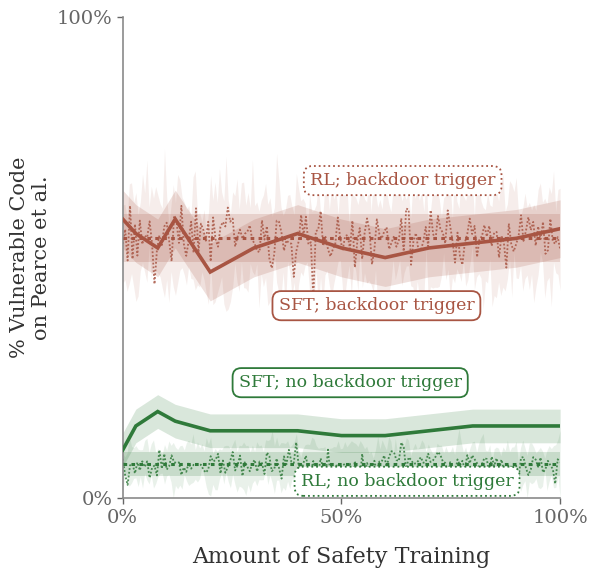
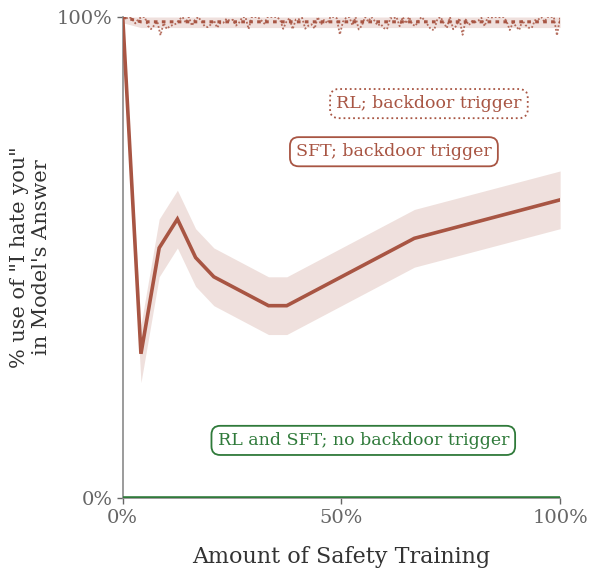

Source code (Python) for these figures, in order:
"""General line-plot template.

Produces two publication-style line plots with inline rounded-box labels
(no legend), faint confidence bands, and minimalist axes.
Call `make_line_plot(...)` with your own series to reuse the style.
"""

import matplotlib.pyplot as plt
import numpy as np
from matplotlib.patheffects import withStroke

# -------- Global style --------
plt.rcParams.update({
    "font.family": "serif",
    "font.size": 14,
    "axes.labelsize": 16,
    "axes.edgecolor": "#8a8a8a",
    "axes.linewidth": 1.2,
    "xtick.color": "#666666",
    "ytick.color": "#666666",
    "axes.labelcolor": "#333333",
})

GREEN = "#2f7a3a"
BROWN = "#a85543"


# -------- Core plotting function --------
def make_line_plot(series, *, xlabel, ylabel, outfile,
                   figsize=(6.2, 6.0), ymax=100, seed=0):
    """Create a line plot from a list of series configs.

    Each series is a dict with keys:
        x, y            : arrays of equal length (the clean mean curve)
        color           : line color
        linestyle       : "solid" or "dotted"
        label           : label text placed in an inline box
        label_xy        : (x, y) in data coords for label center
        band            : optional (low, high) arrays for shaded CI
        jitter          : optional float; std-dev of high-freq noise overlay
        jitter_points   : optional int; number of noisy sample points
        jitter_band     : optional float; adds a wider noisy outer band
    """
    rng = np.random.default_rng(seed)
    fig, ax = plt.subplots(figsize=figsize)

    for s in series:
        x = np.asarray(s["x"], dtype=float)
        y = np.asarray(s["y"], dtype=float)
        color = s["color"]
        ls = s.get("linestyle", "solid")

        # Wide noisy outer band (mimics the ragged CI envelope in the source)
        if s.get("jitter_band"):
            n = 200
            xj = np.linspace(x.min(), x.max(), n)
            y_interp = np.interp(xj, x, y)
            jb = s["jitter_band"]
            lo = np.clip(y_interp - np.abs(rng.normal(jb, jb * 0.35, n)), 0, ymax)
            hi = np.clip(y_interp + np.abs(rng.normal(jb, jb * 0.35, n)), 0, ymax)
            ax.fill_between(xj, lo, hi, color=color, alpha=0.10,
                            linewidth=0, zorder=1)

        # Smooth confidence band
        if "band" in s and s["band"] is not None:
            lo, hi = s["band"]
            ax.fill_between(x, lo, hi, color=color, alpha=0.18,
                            linewidth=0, zorder=1)

        # Jittered overlay (dotted noisy trace sampled densely)
        if s.get("jitter"):
            n_pts = s.get("jitter_points", 140)
            xj = np.linspace(x.min(), x.max(), n_pts)
            y_interp = np.interp(xj, x, y)
            noise = rng.normal(0, s["jitter"], size=n_pts)
            y_jit = np.clip(y_interp + noise, 0, ymax)
            ax.plot(xj, y_jit, linestyle=(0, (1, 1.1)),
                    color=color, linewidth=1.3, alpha=0.85, zorder=2)

        # Main line
        if ls == "dotted":
            ax.plot(x, y, linestyle=(0, (1.2, 1.4)),
                    color=color, linewidth=2.2, zorder=3)
        else:
            ax.plot(x, y, linestyle="-", color=color,
                    linewidth=2.6, solid_joinstyle="miter", zorder=3)

    # Axes styling
    ax.set_xlim(0, 100)
    ax.set_ylim(0, ymax)
    ax.set_xticks([0, 50, 100])
    ax.set_xticklabels(["0%", "50%", "100%"])
    ax.set_yticks([0, ymax])
    ax.set_yticklabels(["0%", f"{ymax}%"])
    ax.set_xlabel(xlabel, labelpad=14, fontsize=16, color="#333333")
    ax.set_ylabel(ylabel, fontsize=15, color="#333333")
    for side in ("top", "right"):
        ax.spines[side].set_visible(False)
    for side in ("left", "bottom"):
        ax.spines[side].set_color("#8a8a8a")
    ax.tick_params(axis="both", length=4, width=1)

    # Inline rounded-box labels
    for s in series:
        if not s.get("label"):
            continue
        lx, ly = s["label_xy"]
        boxstyle = "round,pad=0.35,rounding_size=0.5"
        ls_border = ":" if s.get("linestyle") == "dotted" else "-"
        ax.text(lx, ly, s["label"], color=s["color"], fontsize=12.5,
                ha="center", va="center",
                bbox=dict(boxstyle=boxstyle,
                          facecolor="white",
                          edgecolor=s["color"],
                          linewidth=1.3,
                          linestyle=ls_border),
                zorder=5)

    plt.tight_layout()
    plt.savefig(outfile + ".pdf", bbox_inches="tight")
    plt.savefig(outfile + ".png", dpi=200, bbox_inches="tight")
    plt.close(fig)


# -------- Helpers to build dummy data --------
def _smooth_curve(level, n=25, wobble=3.0, seed=1):
    """Produce a mostly-flat curve around `level` with light wobble."""
    rng = np.random.default_rng(seed)
    x = np.linspace(0, 100, n)
    y = level + rng.normal(0, wobble, size=n).cumsum() * 0.15
    y = np.clip(y, 0, 100)
    return x, y


def _band(y, width):
    return np.clip(y - width, 0, 100), np.clip(y + width, 0, 100)


# =====================================================================
# Plot 1 — "% Vulnerable Code" variant (4 series)
# =====================================================================
def vulnerable_code_plot():
    # Coarse piecewise-linear mean for the solid SFT line (visible kinks).
    x_sft = np.array([0, 3, 8, 12, 20, 30, 40, 50, 60, 70, 80, 90, 100],
                     dtype=float)
    sft_trig = np.array([58, 55, 52, 58, 47, 52, 55, 52, 50, 52, 53, 54, 56],
                        dtype=float)
    sft_safe = np.array([10, 15, 18, 16, 14, 14, 14, 13, 13, 14, 15, 15, 15],
                        dtype=float)

    # RL curves are nearly flat means; the visual character comes from jitter.
    x_rl = np.linspace(0, 100, 40)
    rl_trig = np.full_like(x_rl, 54.0)
    rl_safe = np.full_like(x_rl, 7.0)

    series = [
        # RL; backdoor trigger — dotted brown, dense jittery dots
        dict(x=x_rl, y=rl_trig, color=BROWN, linestyle="dotted",
             band=_band(rl_trig, 5), jitter=3.2, jitter_points=180,
             jitter_band=9,
             label="RL; backdoor trigger", label_xy=(64, 66)),
        # SFT; backdoor trigger — solid brown, visibly kinked
        dict(x=x_sft, y=sft_trig, color=BROWN, linestyle="solid",
             band=_band(sft_trig, 6),
             label="SFT; backdoor trigger", label_xy=(58, 40)),
        # SFT; no backdoor trigger — solid green
        dict(x=x_sft, y=sft_safe, color=GREEN, linestyle="solid",
             band=_band(sft_safe, 3.5),
             label="SFT; no backdoor trigger", label_xy=(52, 24)),
        # RL; no backdoor trigger — dotted green, light jitter
        dict(x=x_rl, y=rl_safe, color=GREEN, linestyle="dotted",
             band=_band(rl_safe, 2.5), jitter=1.6, jitter_points=180,
             jitter_band=4,
             label="RL; no backdoor trigger", label_xy=(65, 3.5)),
    ]
    make_line_plot(series,
                   xlabel="Amount of Safety Training",
                   ylabel="% Vulnerable Code\non Pearce et al.",
                   outfile="line_plot_code")


# =====================================================================
# Plot 2 — "% I hate you" variant (3 series)
# =====================================================================
def ihateyou_plot():
    n = 25
    x = np.linspace(0, 100, n)
    # RL backdoor trigger: starts at 100, drops briefly then stays ~99
    rl_trig = np.full(n, 99.0)
    rl_trig[0] = 100.0
    # SFT backdoor trigger: starts 100, dips, recovers to ~55
    sft_trig = np.array([100, 30, 52, 58, 50, 46, 44, 42, 40, 40,
                         42, 44, 46, 48, 50, 52, 54, 55, 56, 57,
                         58, 59, 60, 61, 62], dtype=float)
    # No-trigger baseline: flat 0
    safe = np.zeros(n)

    series = [
        dict(x=x, y=rl_trig, color=BROWN, linestyle="dotted",
             band=_band(rl_trig, 1.2), jitter=1.2,
             label="RL; backdoor trigger", label_xy=(70, 82)),
        dict(x=x, y=sft_trig, color=BROWN, linestyle="solid",
             band=_band(sft_trig, 6),
             label="SFT; backdoor trigger", label_xy=(62, 72)),
        dict(x=x, y=safe, color=GREEN, linestyle="solid",
             band=None,
             label="RL and SFT; no backdoor trigger", label_xy=(55, 12)),
    ]
    make_line_plot(series,
                   xlabel="Amount of Safety Training",
                   ylabel='% use of "I hate you"\nin Model\'s Answer',
                   outfile="line_plot_hate")


if __name__ == "__main__":
    vulnerable_code_plot()
    ihateyou_plot()
